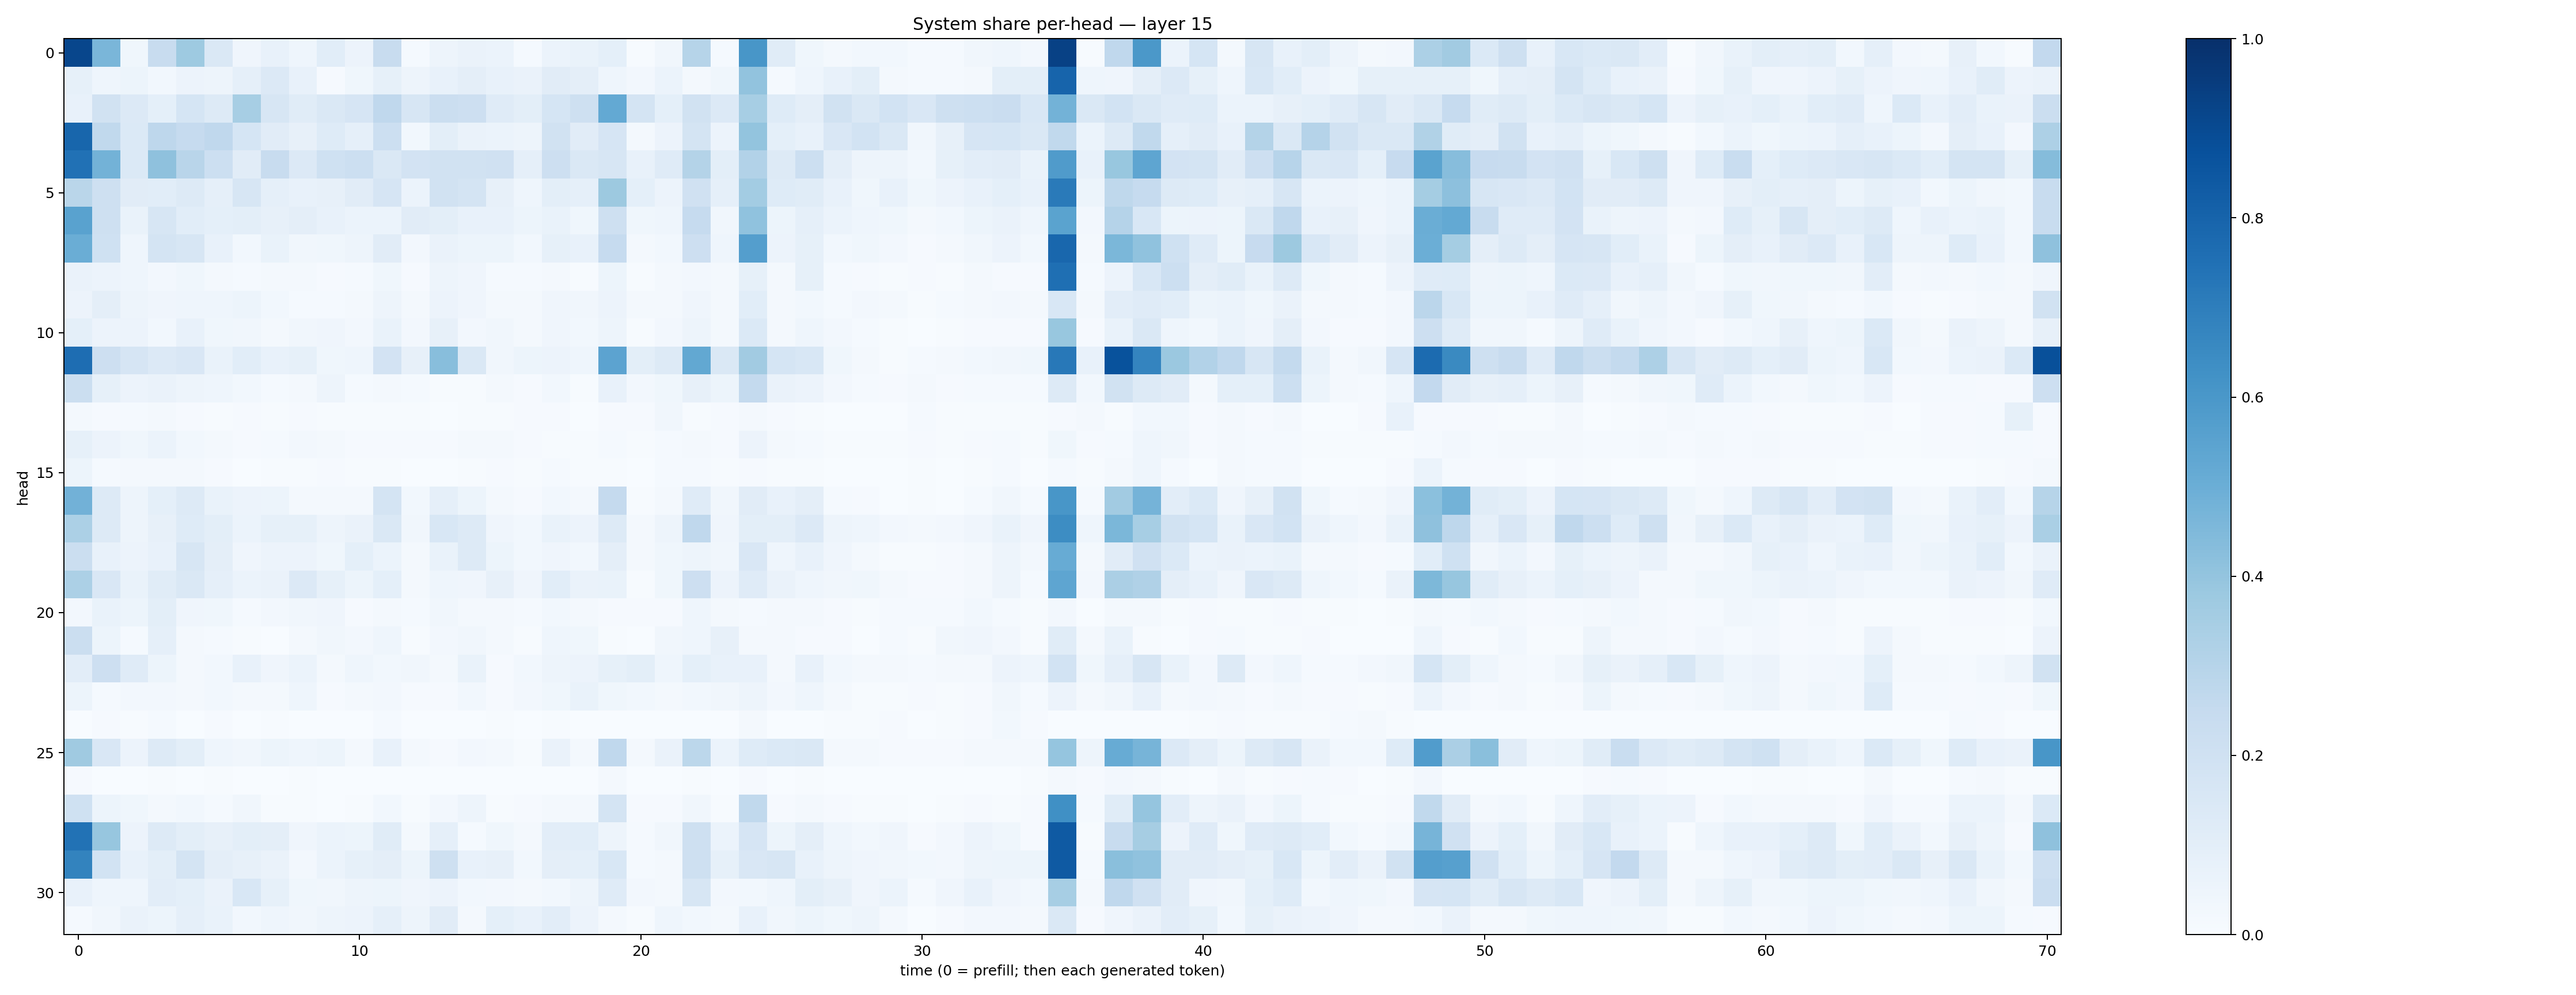

The file beside this chart, header and first rows:
0.9138762, 0.46352002, 0.036478706, 0.23571435, 0.37495968, 0.14703314, 0.04155596, 0.07309515, 0.042979043, 0.1062208, 0.056639194, 0.2418884, 0.012731815, 0.046931915, 0.06528632, 0.062190875, 0.014062454, 0.058767185, 0.06975798, 0.09311392, 0.0069968696, 0.03235742, 0.29777467, 0.012350721
0.08432, 0.04557, 0.05341, 0.03036, 0.05774, 0.05052, 0.0881, 0.1351, 0.0727, 0.01107, 0.03895, 0.08279, 0.04871, 0.07173, 0.09617, 0.07467, 0.06375, 0.1124, 0.09457, 0.04492, 0.02481, 0.06152, 0.02093, 0.03812
0.07344, 0.1921, 0.1347, 0.09245, 0.1711, 0.126, 0.3446, 0.1641, 0.116, 0.1427, 0.1665, 0.2669, 0.1569, 0.219, 0.2121, 0.1173, 0.1006, 0.1699, 0.209, 0.5218, 0.1757, 0.09133, 0.1877, 0.1349
0.7897, 0.2636, 0.1377, 0.2737, 0.2488, 0.2685, 0.1697, 0.1095, 0.07891, 0.1225, 0.0875, 0.2179, 0.03016, 0.09813, 0.06456, 0.05957, 0.04922, 0.1948, 0.1128, 0.1657, 0.0189, 0.0549, 0.1742, 0.05719
0.7485, 0.48, 0.1378, 0.4124, 0.2913, 0.217, 0.1123, 0.2352, 0.1333, 0.2011, 0.2161, 0.1408, 0.1804, 0.1922, 0.1896, 0.1983, 0.08716, 0.2123, 0.1465, 0.1593, 0.07143, 0.1199, 0.3083, 0.1001
0.289, 0.204, 0.111, 0.1067, 0.132, 0.08661, 0.1565, 0.08598, 0.07705, 0.08203, 0.1099, 0.166, 0.05867, 0.1933, 0.1743, 0.08116, 0.04563, 0.0997, 0.08896, 0.377, 0.09022, 0.05851, 0.1974, 0.08817
0.554, 0.2054, 0.06968, 0.158, 0.1083, 0.09266, 0.09903, 0.08087, 0.09419, 0.07522, 0.06182, 0.06015, 0.1114, 0.09961, 0.07707, 0.07386, 0.05329, 0.06757, 0.03638, 0.2078, 0.03774, 0.04568, 0.2492, 0.03259
0.5019, 0.2012, 0.04605, 0.177, 0.1566, 0.07641, 0.03077, 0.06939, 0.03439, 0.03679, 0.04852, 0.1114, 0.02652, 0.06293, 0.05406, 0.05228, 0.03105, 0.08577, 0.07567, 0.2461, 0.01709, 0.02813, 0.2132, 0.04494
0.06602, 0.05717, 0.04414, 0.02561, 0.03656, 0.01632, 0.01358, 0.02088, 0.01587, 0.008116, 0.01406, 0.03535, 0.01164, 0.04944, 0.04266, 0.01546, 0.01352, 0.01674, 0.007683, 0.05227, 0.00724, 0.01677, 0.02633, 0.01763
0.05773, 0.097, 0.04742, 0.04157, 0.04326, 0.04495, 0.05421, 0.02965, 0.01354, 0.01175, 0.01764, 0.04747, 0.02148, 0.05794, 0.03957, 0.0185, 0.02083, 0.04022, 0.03225, 0.05693, 0.01982, 0.01825, 0.04094, 0.02082
0.09335, 0.05525, 0.05686, 0.02836, 0.07457, 0.03569, 0.03371, 0.0223, 0.0348, 0.03956, 0.0263, 0.06745, 0.02372, 0.08095, 0.02368, 0.03144, 0.01867, 0.04287, 0.03052, 0.04784, 0.007028, 0.02682, 0.04931, 0.01845
0.765, 0.2127, 0.1645, 0.133, 0.1514, 0.06961, 0.108, 0.07479, 0.08491, 0.0369, 0.04573, 0.1806, 0.07817, 0.4284, 0.1442, 0.03256, 0.05133, 0.05802, 0.04683, 0.5449, 0.09958, 0.1293, 0.5269, 0.1474
0.2252, 0.08566, 0.05583, 0.06546, 0.04825, 0.04537, 0.03027, 0.01358, 0.01965, 0.04792, 0.0145, 0.0159, 0.01485, 0.007429, 0.00717, 0.01717, 0.0112, 0.02744, 0.006214, 0.07415, 0.02547, 0.03787, 0.07844, 0.05413
0.0217, 0.00936, 0.01379, 0.01628, 0.01119, 0.005059, 0.009804, 0.006669, 0.01102, 0.006802, 0.005109, 0.004243, 0.005919, 0.002455, 0.005825, 0.006098, 0.01084, 0.01042, 0.002117, 0.008623, 0.009757, 0.03388, 0.007515, 0.007851
0.08229, 0.05497, 0.03842, 0.05916, 0.02943, 0.02125, 0.008916, 0.01544, 0.02381, 0.02244, 0.008365, 0.008365, 0.00887, 0.008495, 0.01713, 0.01906, 0.008713, 0.007555, 0.004383, 0.01324, 0.007253, 0.01396, 0.01772, 0.00825
0.05362, 0.01401, 0.01735, 0.01955, 0.01623, 0.01014, 0.003679, 0.006715, 0.007123, 0.009387, 0.005008, 0.007299, 0.002866, 0.003087, 0.006699, 0.01142, 0.00554, 0.01348, 0.00462, 0.005177, 0.003117, 0.01313, 0.01176, 0.004142
0.481, 0.1291, 0.04773, 0.09329, 0.1324, 0.06893, 0.05611, 0.05224, 0.01988, 0.01877, 0.02298, 0.1737, 0.02956, 0.08838, 0.05362, 0.02287, 0.011, 0.03016, 0.01977, 0.2509, 0.006138, 0.01795, 0.1184, 0.03233
0.331, 0.1262, 0.04938, 0.0811, 0.1247, 0.09918, 0.06225, 0.08387, 0.08211, 0.04748, 0.06531, 0.1448, 0.03257, 0.1543, 0.1269, 0.04162, 0.02975, 0.06952, 0.05483, 0.1262, 0.02013, 0.04899, 0.2661, 0.04246
0.2257, 0.0747, 0.05801, 0.07803, 0.1596, 0.09687, 0.04158, 0.05758, 0.0554, 0.03592, 0.09363, 0.06145, 0.02116, 0.07016, 0.1277, 0.05214, 0.02956, 0.04263, 0.0294, 0.09624, 0.01789, 0.03803, 0.05052, 0.03494
0.3283, 0.149, 0.07002, 0.1155, 0.1478, 0.08662, 0.06184, 0.06477, 0.1363, 0.08279, 0.05236, 0.08988, 0.02103, 0.04577, 0.0396, 0.08132, 0.04138, 0.1056, 0.06268, 0.06762, 0.007159, 0.03703, 0.2139, 0.05654
0.02593, 0.0682, 0.05172, 0.1006, 0.04114, 0.03559, 0.01215, 0.02473, 0.03219, 0.04014, 0.01168, 0.01719, 0.01304, 0.03203, 0.01822, 0.02033, 0.0129, 0.03068, 0.01735, 0.009271, 0.01055, 0.01015, 0.04504, 0.01803
0.2218, 0.05455, 0.01208, 0.08795, 0.02317, 0.01197, 0.005362, 0.002423, 0.0232, 0.03505, 0.02413, 0.04486, 0.004603, 0.0246, 0.03478, 0.02269, 0.004196, 0.04321, 0.03708, 0.00513, 0.002789, 0.03259, 0.04381, 0.07981
0.1043, 0.2112, 0.1176, 0.05299, 0.01804, 0.03095, 0.07143, 0.03974, 0.05999, 0.02149, 0.04399, 0.02989, 0.0328, 0.02278, 0.06658, 0.01129, 0.03108, 0.04743, 0.05518, 0.08385, 0.09905, 0.04549, 0.09041, 0.07746
0.05264, 0.01194, 0.02455, 0.02512, 0.0222, 0.02869, 0.01919, 0.02191, 0.04674, 0.01092, 0.02275, 0.02686, 0.01042, 0.008745, 0.02855, 0.01071, 0.02524, 0.03593, 0.07029, 0.03539, 0.028, 0.02333, 0.02744, 0.03444
0.002474, 0.008041, 0.004971, 0.01362, 0.002162, 0.01031, 0.003108, 0.007105, 0.002585, 0.002675, 0.003502, 0.01235, 0.001926, 0.003422, 0.0016, 0.006234, 0.002499, 0.004565, 0.001183, 0.0008844, 0.002281, 0.001208, 0.002313, 0.0009606
0.3686, 0.1514, 0.05507, 0.1288, 0.09937, 0.04341, 0.03128, 0.05147, 0.04482, 0.05204, 0.02076, 0.07263, 0.01926, 0.009029, 0.02442, 0.02265, 0.007106, 0.06533, 0.02126, 0.2674, 0.02084, 0.06332, 0.2809, 0.05998
0.007913, 0.002317, 0.003366, 0.004591, 0.00239, 0.005985, 0.001359, 0.003089, 0.004089, 0.001533, 0.0006987, 0.002744, 0.0008556, 0.0005328, 0.001764, 0.0007549, 0.0005208, 0.0007891, 0.0003823, 0.01677, 0.0005444, 0.001064, 0.00567, 0.0006574
0.2003, 0.05451, 0.03872, 0.01653, 0.03014, 0.0132, 0.03209, 0.005653, 0.005432, 0.003267, 0.005842, 0.02755, 0.004816, 0.02544, 0.04794, 0.007148, 0.01152, 0.01776, 0.01695, 0.1721, 0.008641, 0.01089, 0.03384, 0.007232
0.743, 0.3927, 0.0565, 0.1284, 0.1014, 0.08185, 0.1013, 0.09706, 0.03937, 0.05982, 0.05405, 0.1134, 0.01936, 0.08796, 0.01408, 0.03728, 0.02239, 0.1023, 0.1077, 0.05032, 0.01285, 0.03428, 0.2052, 0.05927
0.677, 0.1842, 0.07804, 0.09901, 0.1754, 0.0969, 0.08022, 0.0644, 0.02594, 0.06134, 0.08552, 0.09477, 0.05326, 0.2109, 0.07698, 0.07892, 0.02802, 0.09659, 0.09194, 0.1526, 0.01408, 0.02184, 0.2066, 0.0832
0.07402, 0.0459, 0.04457, 0.1035, 0.09362, 0.06542, 0.1562, 0.0841, 0.036, 0.03445, 0.04865, 0.05399, 0.0409, 0.05524, 0.02922, 0.0257, 0.01619, 0.02759, 0.05003, 0.1185, 0.02726, 0.01954, 0.1618, 0.02551
0.01476, 0.03234, 0.06633, 0.05107, 0.08856, 0.06915, 0.02923, 0.04622, 0.03177, 0.04829, 0.05559, 0.08664, 0.0492, 0.1131, 0.0211, 0.09195, 0.07265, 0.1049, 0.05837, 0.0231, 0.004832, 0.04415, 0.0293, 0.0193
